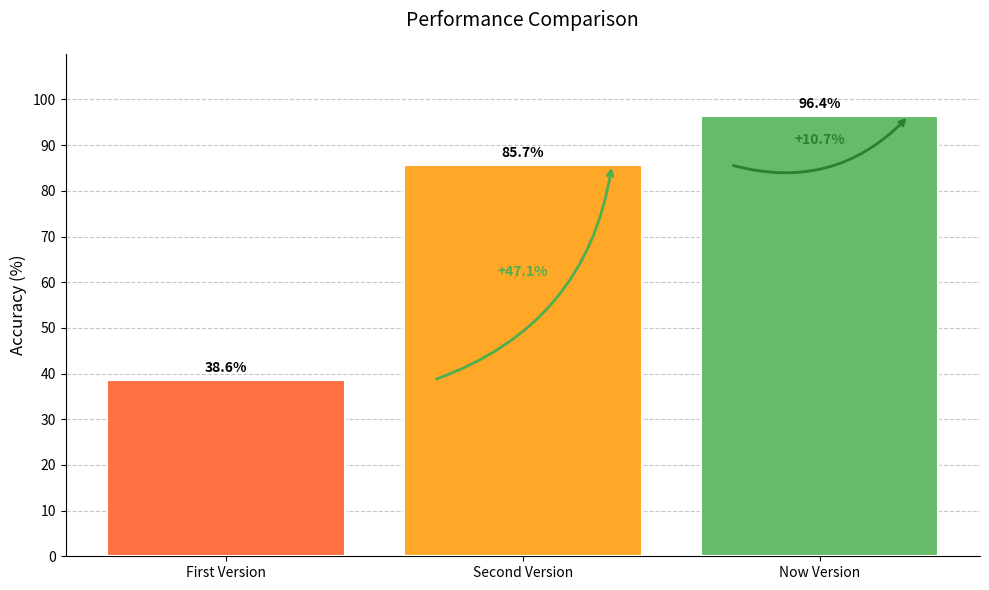

This chart was generated by the following Python code:
import matplotlib.pyplot as plt
import numpy as np

# 数据准备
models = ['First Version', 'Second Version', 'Now Version']
correct = [22, 48, 53]
total = [57, 56, 55]
accuracy = [round(c/t*100, 1) for c,t in zip(correct, total)]
improvements = [
    round(accuracy[1]-accuracy[0], 1),
    round(accuracy[2]-accuracy[1], 1)
]

# 配色方案（采用Material Design渐变色）
colors = ['#FF7043', '#FFA726', '#66BB6A']
arrow_colors = ['#4CAF50', '#2E7D32']  # 提升箭头颜色（深绿到浅绿渐变）

# 创建画布
plt.figure(figsize=(10, 6), dpi=100)
ax = plt.subplot()

# 绘制柱状图
bars = ax.bar(models, accuracy,
              color=colors,
              edgecolor='white',
              linewidth=1.5,
              zorder=3)

# 添加数据标签
for bar in bars:
    height = bar.get_height()
    ax.text(bar.get_x() + bar.get_width()/2., height+1,
            f'{height}%',
            ha='center', va='bottom',
            fontsize=10, fontweight='bold')

# 添加提升箭头和标签
for i in range(len(improvements)):
    # 箭头起点和终点
    start = accuracy[i]
    end = accuracy[i+1]
    x_start = i + 0.7  # 箭头x起始位置（柱子右侧）
    x_end = i + 1.3    # 箭头x结束位置（下一柱子左侧）

    # 绘制箭头
    ax.annotate('', xy=(x_end, end), xytext=(x_start, start),
                arrowprops=dict(arrowstyle='->',
                                color=arrow_colors[i],
                                lw=2,
                                connectionstyle='arc3,rad=0.3'))

    # 添加提升百分比标签
    mid_x = (x_start + x_end)/2
    mid_y = start + (end-start)/2
    ax.text(mid_x, mid_y,
            f'+{improvements[i]}%',
            ha='center', va='center',
            fontsize=10, fontweight='bold',
            color=arrow_colors[i])

# 装饰图表
ax.set_ylim(0, 110)
ax.set_yticks(range(0, 110, 10))
ax.set_ylabel('Accuracy (%)', fontsize=12)
ax.set_title('Performance Comparison', fontsize=14, pad=20)
ax.grid(axis='y', linestyle='--', alpha=0.7)
ax.spines['top'].set_visible(False)
ax.spines['right'].set_visible(False)

# 调整布局
plt.tight_layout()
plt.show()
